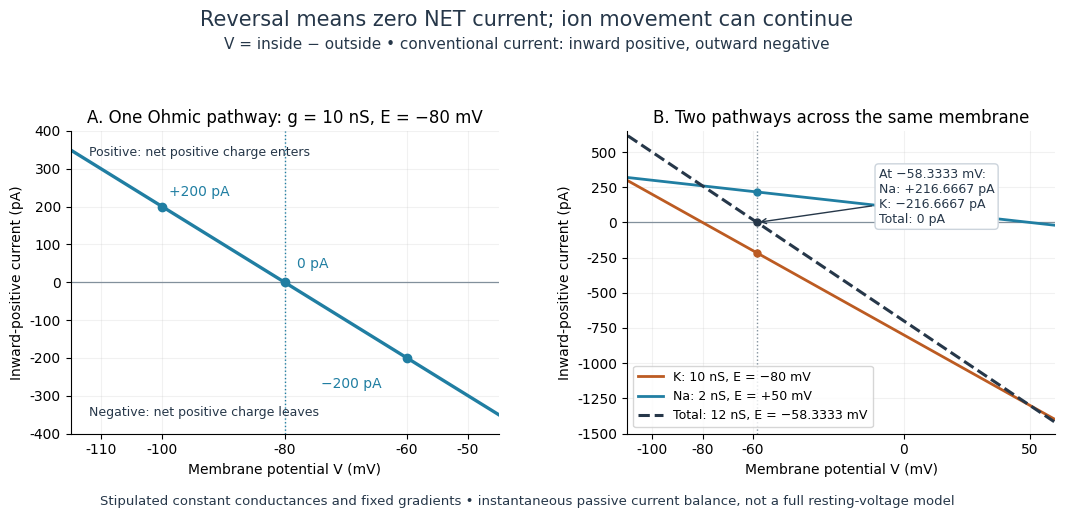

Reproduce this figure in Python. (Note: this script raises an exception after producing the figure.)
"""Ohmic toy currents; writes an opaque PNG in the current directory.

Tested with Python 3.14.4, NumPy 2.3.5 and Matplotlib 3.10.7.
All parameters are stipulated, not empirical. V = inside minus outside;
conventional current is inward-positive. Units: nS * mV = pA.
"""
from pathlib import Path

import matplotlib
matplotlib.use("Agg")
import matplotlib.pyplot as plt
import numpy as np


BLUE = "#207ea2"
ORANGE = "#bc5b22"
INK = "#263749"


def current(voltage, conductance, reversal):
    """Inward-positive current in pA for mV and nS inputs."""
    return conductance * (reversal - np.asarray(voltage))


def main():
    plt.rcParams.update({"font.family": "DejaVu Sans", "font.size": 10,
                         "axes.spines.top": False, "axes.spines.right": False})
    fig, (single, pair) = plt.subplots(1, 2, figsize=(11.0, 5.5), facecolor="white")
    fig.subplots_adjust(left=.085, right=.98, top=.75, bottom=.2, wspace=.3)
    fig.suptitle("Reversal means zero NET current; ion movement can continue", y=.97,
                 fontsize=15, color=INK)
    fig.text(.5, .9, "V = inside − outside • conventional current: inward positive, outward negative",
             ha="center", fontsize=11, color=INK)
    v = np.linspace(-115., 60., 701)
    for ax in [single, pair]:
        ax.axhline(0, color="#82909c", lw=.9)
        ax.set(xlabel="Membrane potential V (mV)",
               ylabel="Inward-positive current (pA)")
        ax.grid(alpha=.17)

    single.plot(v, current(v, 10., -80.), color=BLUE, lw=2.4)
    single.set(title="A. One Ohmic pathway: g = 10 nS, E = −80 mV",
               xlim=(-115, -45), ylim=(-400, 400))
    single.set_xticks([-110, -100, -80, -60, -50])
    for probe, label, delta in [(-100., "+200 pA", (5, 8)),
                                (-80., "0 pA", (9, 10)),
                                (-60., "−200 pA", (-62, -22))]:
        y = current(probe, 10., -80.)
        single.plot(probe, y, "o", color=BLUE, ms=6)
        single.annotate(label, (probe, y), xytext=delta, textcoords="offset points",
                        color=BLUE, fontsize=10)
    single.axvline(-80, color=BLUE, ls=":", lw=1)
    single.text(-112, 335, "Positive: net positive charge enters", fontsize=9, color=INK)
    single.text(-112, -355, "Negative: net positive charge leaves", fontsize=9, color=INK)

    balance = (10.*-80. + 2.*50.) / 12.
    pair.plot(v, current(v, 10., -80.), color=ORANGE, lw=2,
              label="K: 10 nS, E = −80 mV")
    pair.plot(v, current(v, 2., 50.), color=BLUE, lw=2,
              label="Na: 2 nS, E = +50 mV")
    pair.plot(v, current(v, 10., -80.) + current(v, 2., 50.),
              color=INK, lw=2.2, ls="--", label="Total: 12 nS, E = −58.3333 mV")
    pair.set(title="B. Two pathways across the same membrane",
             xlim=(-110, 60), ylim=(-1500, 650))
    pair.set_xticks([-100, -80, -60, 0, 50])
    pair.legend(loc="lower left", fontsize=9, frameon=True)
    pair.axvline(balance, color="#82909c", ls=":", lw=1)
    for g, e, color in [(10., -80., ORANGE), (2., 50., BLUE)]:
        pair.plot(balance, current(balance, g, e), "o", color=color, ms=5)
    pair.plot(balance, 0, "o", color=INK, ms=5)
    pair.annotate("At −58.3333 mV:\nNa: +216.6667 pA\nK: −216.6667 pA\nTotal: 0 pA",
                  xy=(balance, 0), xytext=(-10, 390), fontsize=9, color=INK,
                  va="top", arrowprops={"arrowstyle": "->", "color": INK},
                  bbox={"boxstyle": "round,pad=.3", "fc": "white", "ec": "#ccd4dc"})
    fig.text(.5, .07, "Stipulated constant conductances and fixed gradients • "
             "instantaneous passive current balance, not a full resting-voltage model",
             ha="center", fontsize=9.5, color=INK)
    fig.savefig(Path.cwd() / (Path(__file__).stem + ".png"), dpi=120,
                facecolor="white", transparent=False)
    plt.close(fig)


if __name__ == "__main__":
    main()
